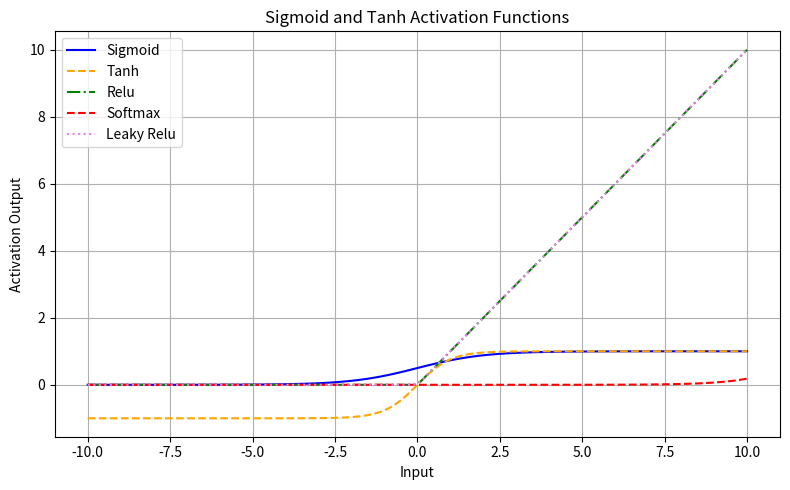

The matplotlib source for this figure:
import numpy as np
import matplotlib.pyplot as plt

def sigmoid_func(x):
    return 1 / (1 + np.exp(-x))

def sigmoid_derivative(s):
    return 1-s

def tanh_function(x):
    return (2 / (1 + np.exp(-2*x))) - 1

def tanh_function_derivative(tanh):
    return 1 - tanh**2

def relu_function(x):
    return np.maximum(0,x)

def leaky_relu(x):

    res=[]
    for i in x :
        if i > 0 :
            res.append(np.maximum(i,0.01*i))
        else:
            res.append(np.maximum(0,0.01*i))
    return res

def relu_function_derivative(x):
    # return np.minimum(1,r)
    res=[]
    for i in x :
        if i > 0:
            res.append(1)
        else:
            res.append(0)
    return res

def softmax(x):

    exp=[]
    for i in x :
        exp.append(np.exp(i))
    print(exp)
    exp_sum=np.sum(exp)
    # print(exp_sum)
    res=[]
    for exp_val in exp:
        res.append( exp_val/exp_sum )
    return res

def main():
    # Generating 100 values from -10 to 10
    x = np.linspace(-10, 10, 100)
    print("Input z:", x)

    # activation functions

    #sigmoid function
    s = sigmoid_func(x)
    print("Sigmoid function :",s)

    der_s=sigmoid_derivative(s)
    print("Derivative of sigmoid function :",der_s)
    #tanh function using sigmoid output and without using that
    tanh= tanh_function(x)
    tanh_via_sigmoid = 2 * sigmoid_func(2*x) - 1
    print("Tanh (direct):", tanh)
    print("Tanh (using sigmoid):", tanh_via_sigmoid)

    der_tanh=tanh_function_derivative(tanh)
    print("Derivative of Tanh function :",der_tanh)

    #ReLU (Rectified Linear Unit) Function
    relu= relu_function(x)
    print("RElu function : ",relu)
    der_relu=relu_function_derivative(x)
    print("Derivative of Relu function :",der_relu)

    #leaky Relu function
    l_relu=leaky_relu(x)
    print("Leky relu :",l_relu)

    #Softmax function
    soft_max=softmax(x)
    print("Softmax function :",soft_max)

    # Plot
    plt.figure(figsize=(8, 5))
    plt.plot(x, s, label="Sigmoid", color='blue',linestyle='solid')
    plt.plot(x, tanh, label="Tanh", color='orange', linestyle='dashed')
    plt.plot(x, relu, label="Relu", color='green', linestyle='dashdot')
    plt.plot(x, soft_max, label="Softmax", color='red', linestyle='dashed')
    plt.plot(x, l_relu, label="Leaky Relu", color='violet', linestyle='dotted')


    plt.xlabel("Input")
    plt.ylabel("Activation Output")
    plt.title("Sigmoid and Tanh Activation Functions")
    plt.grid(True)
    plt.legend()
    plt.tight_layout()
    plt.show()



if __name__ == "__main__":
    main()